Run: headless pygame with SDL's dummy video driver; simulated clock (each Clock.tick advances the game by its frame time, no real sleeping); random seed 0; keys injected as events and as key.get_pressed() state; no mouse input.
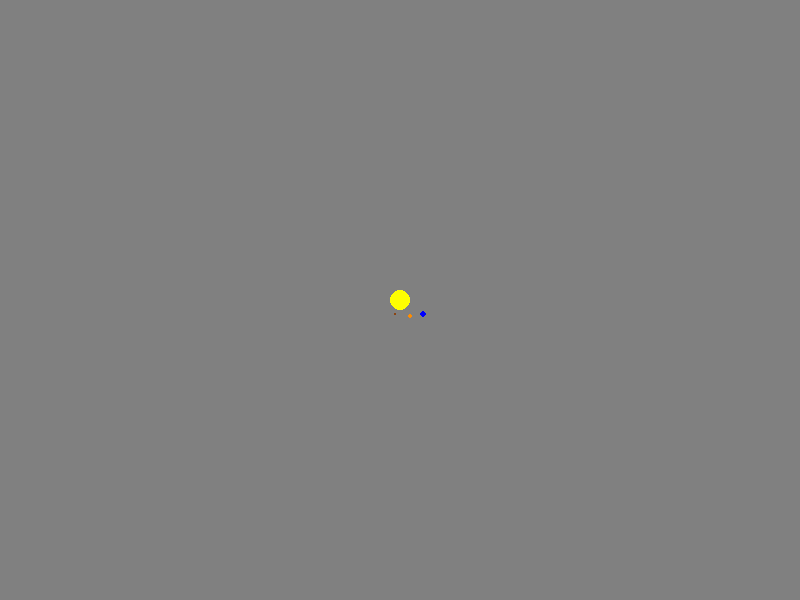
Frame 1 of 4 · flips 1–60 · no input
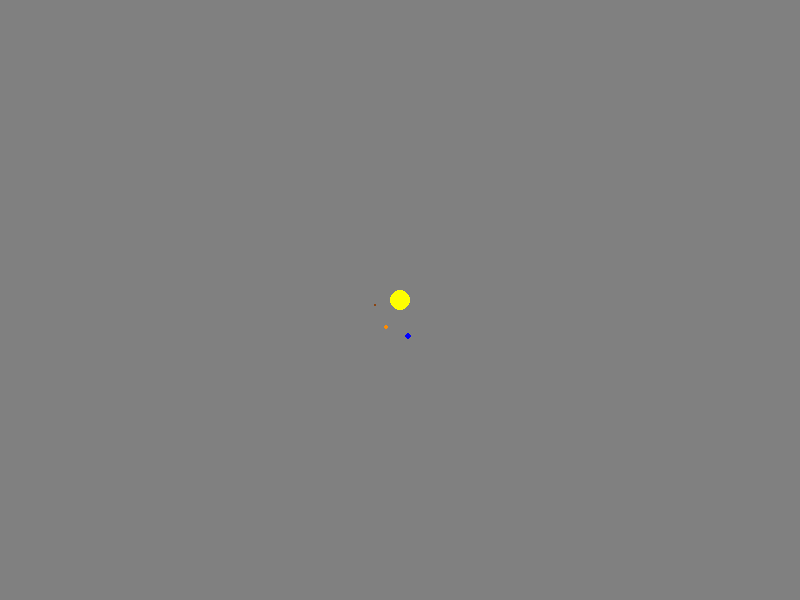
Frame 2 of 4 · flips 61–180 · tapped SPACE, RETURN · held RIGHT (→), D
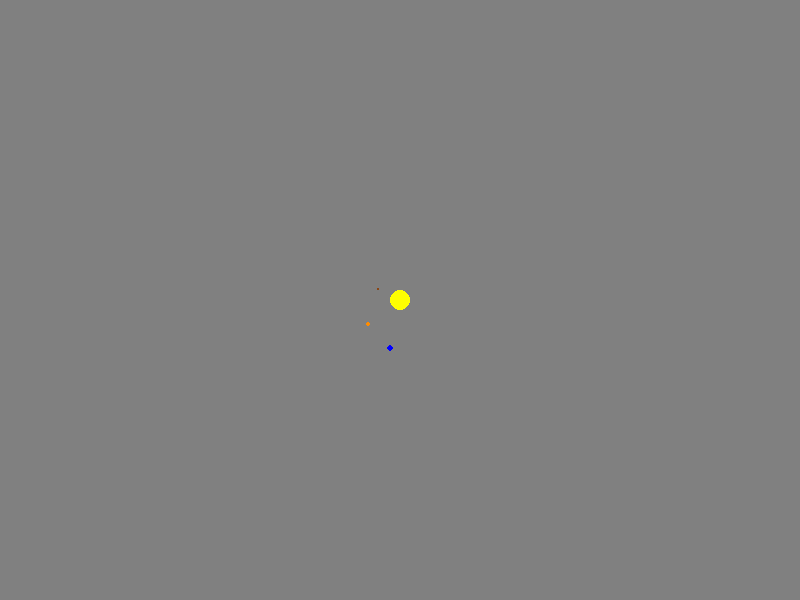
Frame 3 of 4 · flips 181–300 · held DOWN (↓), S
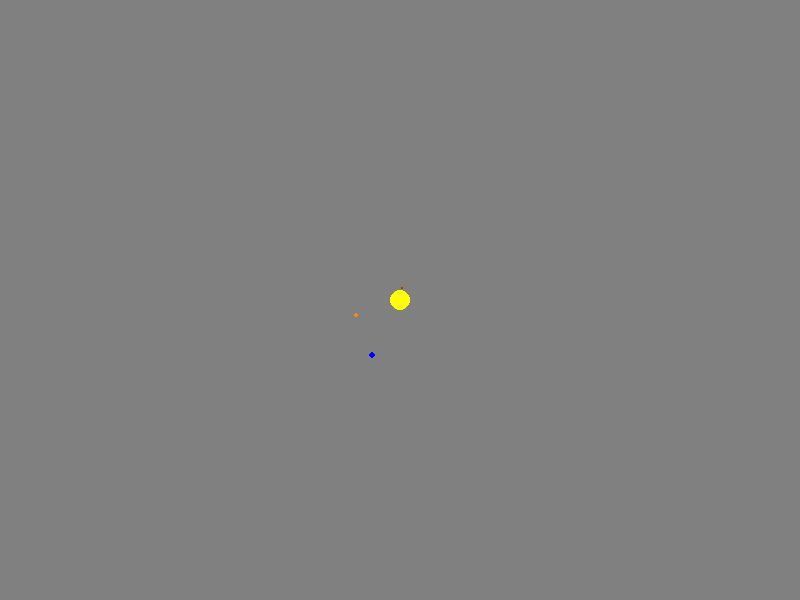
Frame 4 of 4 · flips 301–420 · held LEFT (←), A, UP (↑), W

The pygame program that drew these frames:

import pygame
import sys
import time
import math

# Particle class
class Particle:
    def __init__(self, x, y, vx, vy, mass, radius, color):
        self.x = x
        self.y = y
        self.vx = vx
        self.vy = vy
        self.mass = mass
        self.radius = radius
        self.color = color

    def update_position(self, dt):
        self.x += self.vx * dt
        self.y += self.vy * dt

    def update_velocity(self, ax, ay, dt):
        self.vx += ax * dt
        self.vy += ay * dt

    def apply_gravity(self, other, dt, G=6.67430e-11):
        dx = other.x - self.x
        dy = other.y - self.y
        distance = math.sqrt(dx**2 + dy**2)
        force = G * self.mass * other.mass / (distance**2)

        ax = force * dx / (distance * self.mass)
        ay = force * dy / (distance * self.mass)

        self.update_velocity(ax, ay, dt)

def draw_solar_system(screen, particles, scale):
    width, height = screen.get_size()
    for particle in particles:
        screen_x = int((particle.x / scale) + (width // 2))
        screen_y = int((particle.y / scale) + (height // 2))
        if 0 <= screen_x <= width and 0 <= screen_y <= height:
            pygame.draw.circle(screen, particle.color, (screen_x, screen_y), particle.radius)

# Main function
def main():
    # Pygame setup
    pygame.init()
    width, height = 800, 600
    screen = pygame.display.set_mode((width, height))
    pygame.display.set_caption('Solar System Simulation')
    clock = pygame.time.Clock()

    # Initialize solar system's particles
    sun = Particle(0, 0, 0, 0, 1.989e30, 10, (255, 255, 0))
    mercury = Particle(57.9e9*1.5, 0, 0, 47.87e3, 3.301e23, 1, (139, 69, 19))
    venus = Particle(108.2e9*1.5, 0, 0, 35.02e3, 4.867e24, 2, (255, 140, 0))
    earth = Particle(147e9*1.75, 0, 0, 29.5e3, 5.972e24, 3, (0, 0, 255))

    particles = [sun, mercury, venus, earth]

    # Simulation parameters
    dt = 60 * 60 * 24  # Time step: 1 day

    # Main loop
    while True:
        for event in pygame.event.get():
            if event.type == pygame.QUIT:
                pygame.quit()
                sys.exit()

        screen.fill((128, 128, 128))

        for i, particle in enumerate(particles):
            for other in particles[:i] + particles[i + 1:]:
                particle.apply_gravity(other, dt)

            particle.update_position(dt)

        draw_solar_system(screen, particles, scale=1e10)

        pygame.display.flip()
        clock.tick(60)

if __name__ == '__main__':
    main()
